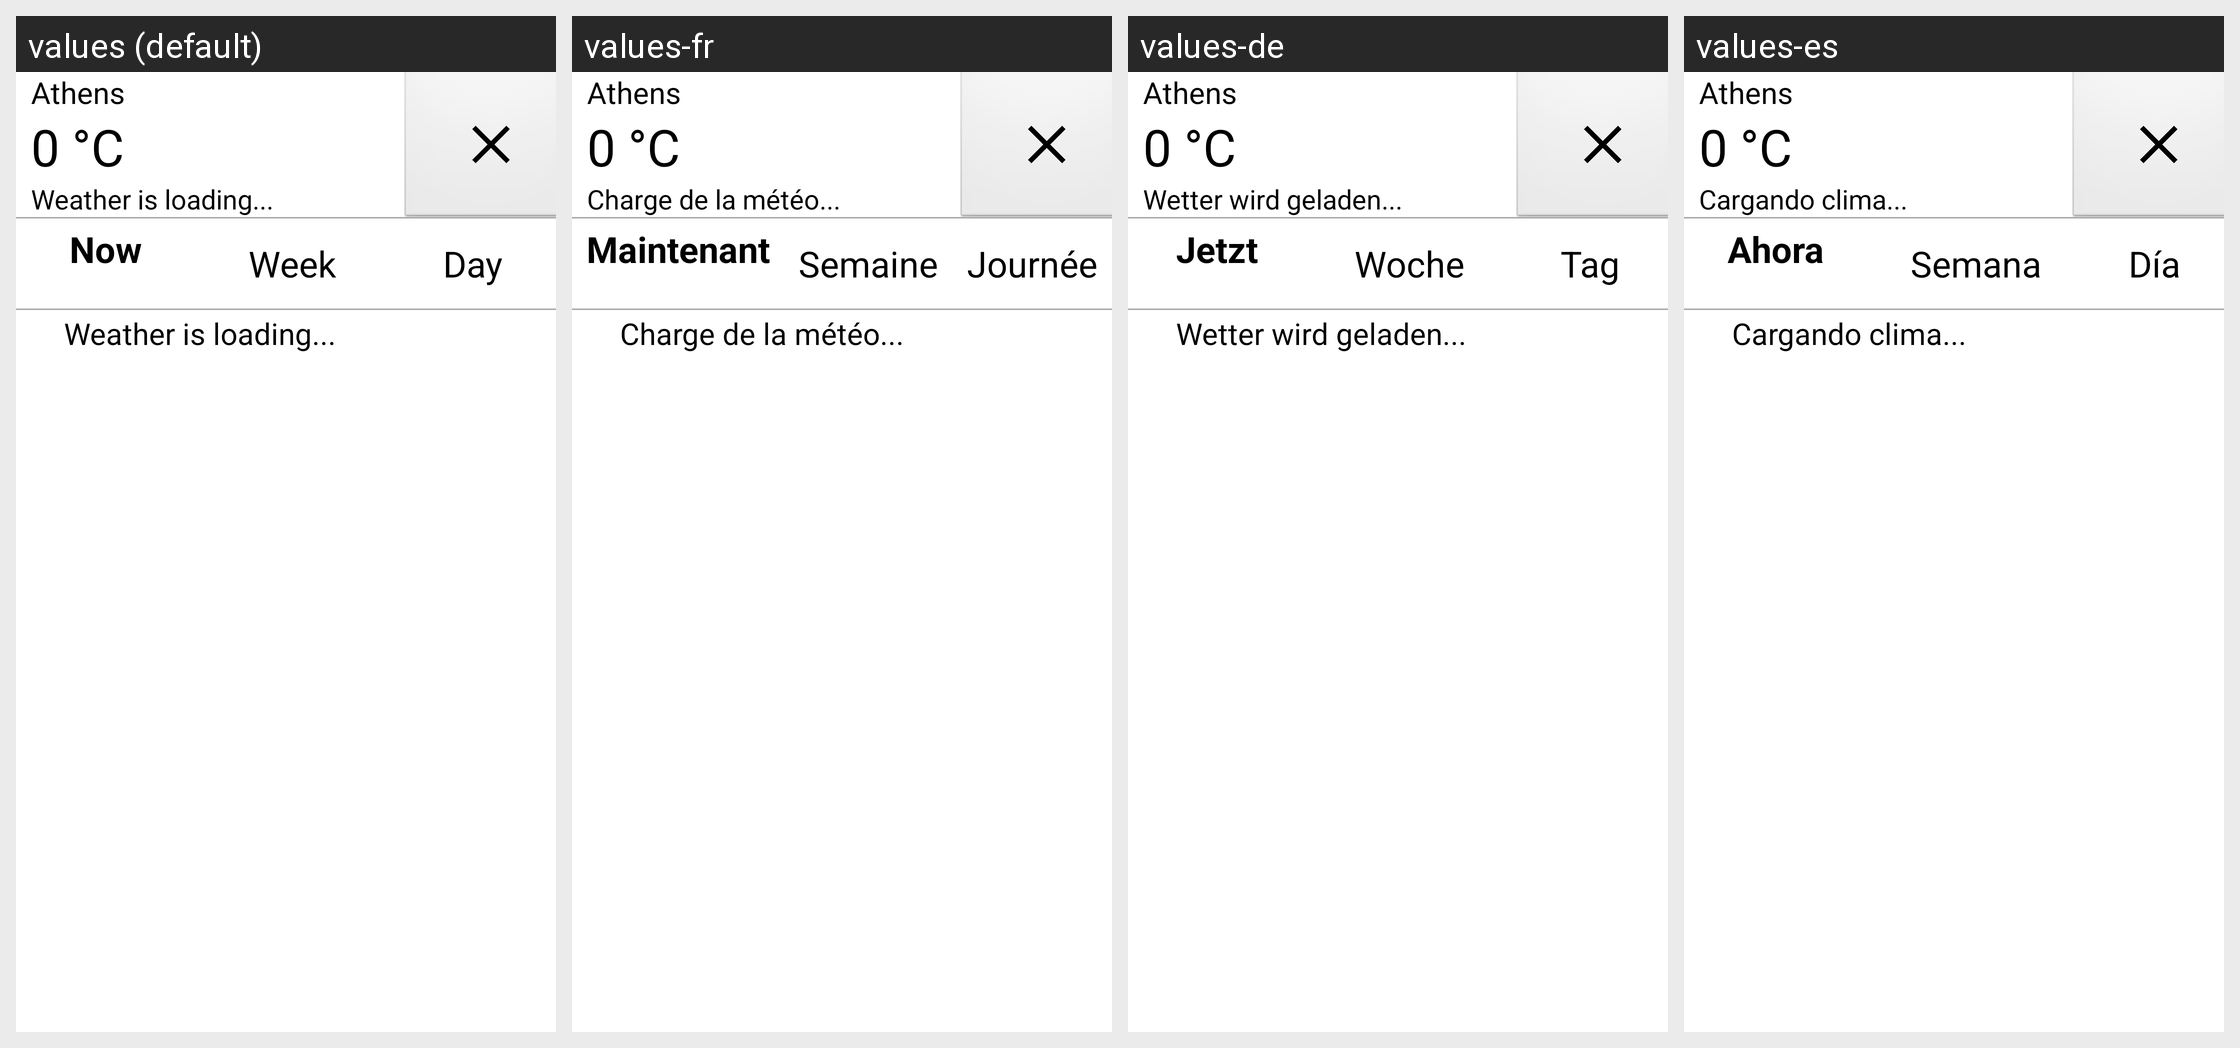

Strings drawn on this Android screen and how each of the app's shown locales translates them:
Android screen res/layout/extended_widget_view.xml rendered under 4 locales, left to right: values (default), values-fr, values-de, values-es. Device: Nexus 5 (rendered at 1080×1920; each locale shown at half size, 540×960, under a caption strip naming it); theme Theme.Transparent.
Other locales in the repository, not shown: values-ar, values-el, values-it, values-ja, values-pt-rPT, values-zh-rTW.
Strings drawn on this screen, with the default value and each locale's value (text and hints the layout hard-codes, and strings that could not be matched under every locale, appear in the picture but are not listed):

default_city
  values: Athens
  values-fr: Athens  [not translated; the default value is used]
  values-de: Athens  [not translated; the default value is used]
  values-es: Athens  [not translated; the default value is used]

default_temp
  values: 0 °C
  values-fr: 0 °C  [not translated; the default value is used]
  values-de: 0 °C  [not translated; the default value is used]
  values-es: 0 °C  [not translated; the default value is used]

no_data
  values: Weather is loading...
  values-fr: Charge de la météo...
  values-de: Wetter wird geladen...
  values-es: Cargando clima...

now
  values: Now
  values-fr: Maintenant
  values-de: Jetzt
  values-es: Ahora

week
  values: Week
  values-fr: Semaine
  values-de: Woche
  values-es: Semana

day
  values: Day
  values-fr: Journée
  values-de: Tag
  values-es: Día
